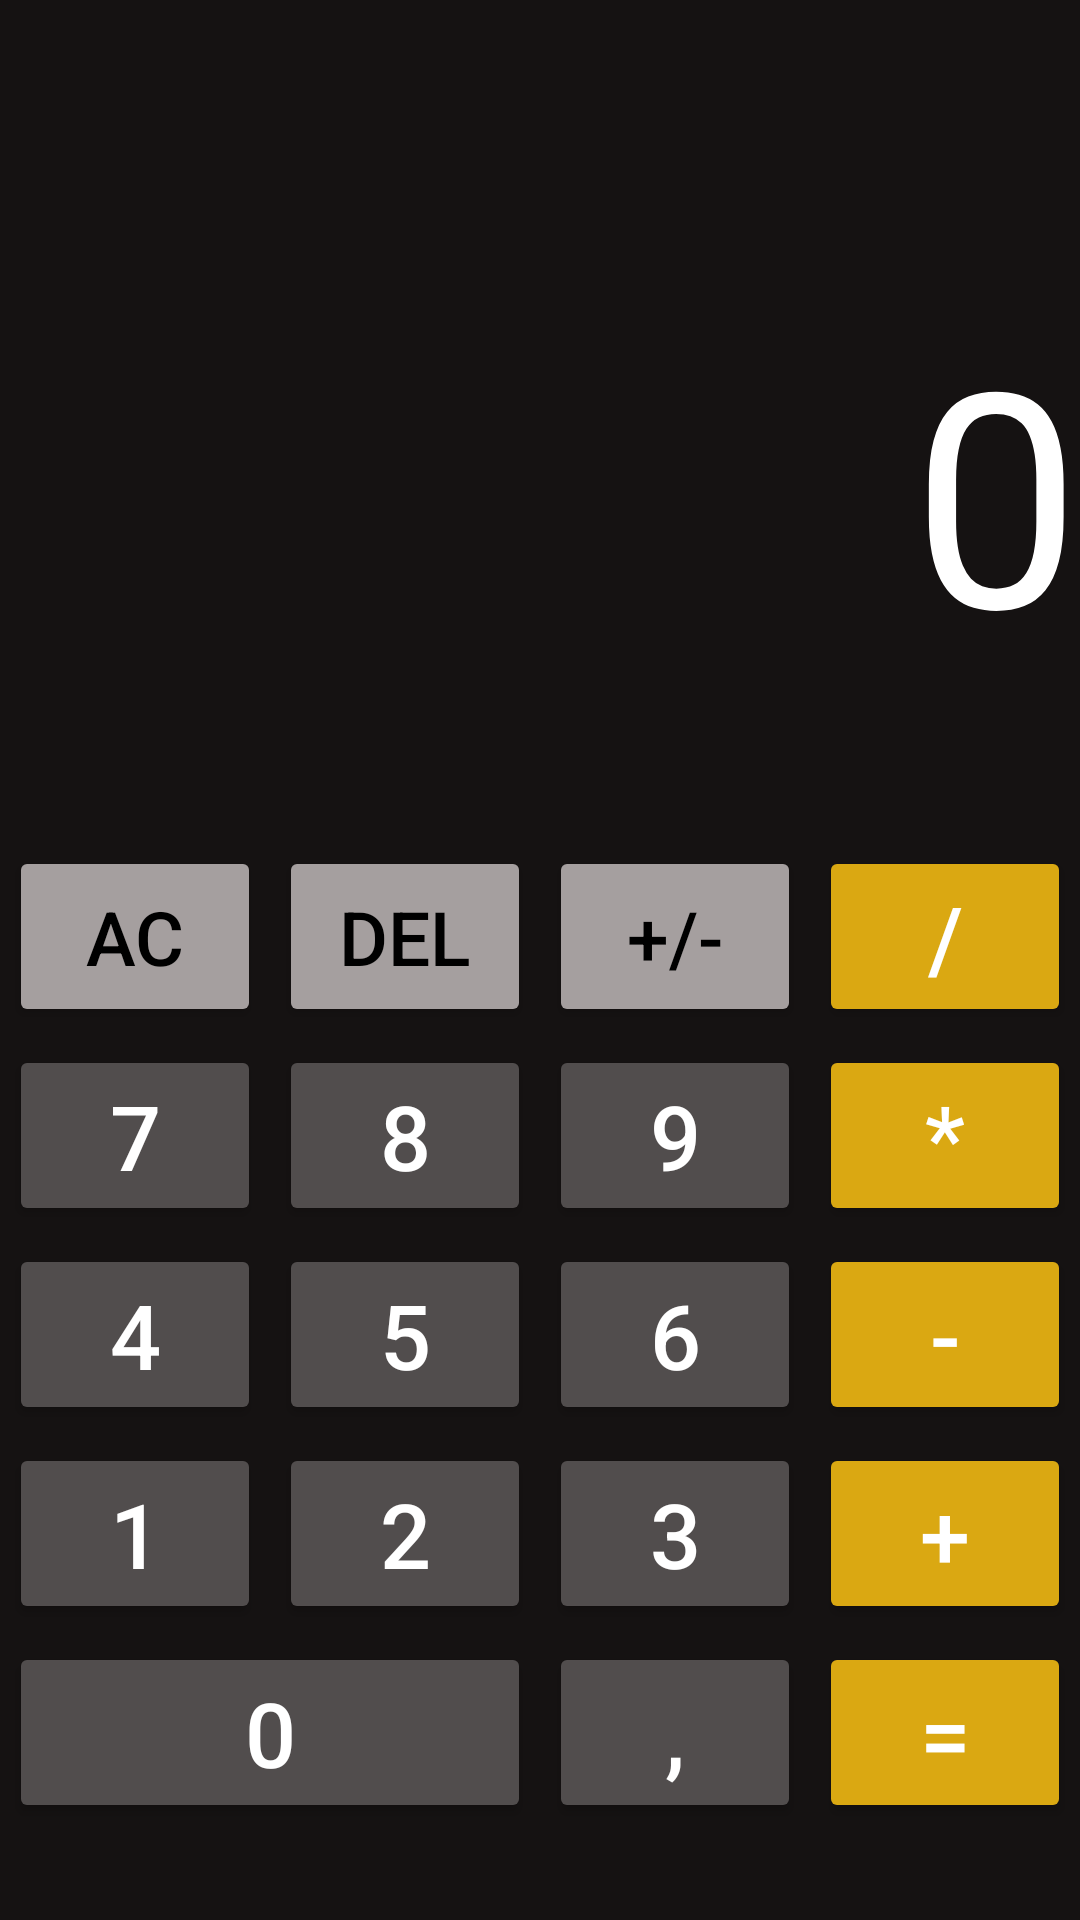

Reconstruct the res/layout file that produces this screen, plus the resources it refers to.
<!-- AndroidManifest.xml: application theme Theme.Calculator -->
<!-- res/layout/activity_main.xml -->
<?xml version="1.0" encoding="utf-8"?>
<LinearLayout xmlns:android="http://schemas.android.com/apk/res/android"
    xmlns:tools="http://schemas.android.com/tools"
    android:layout_width="fill_parent"
    android:layout_height="fill_parent"
    android:background="#151212"
    android:orientation="vertical">

    <TextView
        android:id="@+id/textView2"
        android:layout_width="match_parent"
        android:layout_height="48dp"
        android:textColor="#8BC34A"
        android:textSize="15dp" />

    <TextView
        android:id="@+id/textView1"
        android:layout_width="match_parent"
        android:layout_height="231dp"
        android:gravity="right|center_vertical"
        android:text="0"
        android:textColor="@color/white"
        android:textSize="100dp"/>

    <LinearLayout
        android:layout_width="match_parent"
        android:layout_height="355dp"
        android:orientation="vertical">

        <LinearLayout
            android:layout_width="match_parent"
            android:layout_height="wrap_content"
            android:orientation="horizontal">

            <Button
                android:id="@+id/buttonAC"
                android:layout_width="wrap_content"
                android:layout_height="match_parent"
                android:layout_margin="3dp"
                android:layout_weight="1"
                android:backgroundTint="#A59F9F"
                android:text="AC"
                android:textColor="@color/black"
                android:textSize="25sp"/>

            <Button
                android:id="@+id/buttonDelete"
                android:layout_width="wrap_content"
                android:layout_height="match_parent"
                android:layout_margin="3dp"
                android:layout_weight="1"
                android:backgroundTint="#A59F9F"
                android:text="Del"
                android:textColor="@color/black"
                android:textSize="25sp" />

            <Button
                android:id="@+id/buttonPlusMinus"
                android:layout_width="wrap_content"
                android:layout_height="match_parent"
                android:layout_margin="3dp"
                android:layout_weight="1"
                android:backgroundTint="#A59F9F"
                android:text="+/-"
                android:textColor="@color/black"
                android:textSize="25sp" />

            <Button
                android:id="@+id/buttonDivision"
                android:layout_width="wrap_content"
                android:layout_height="match_parent"
                android:layout_margin="3dp"
                android:layout_weight="1"
                android:backgroundTint="#DAA812"
                android:text="/"
                android:textColor="@color/white"
                android:textSize="30sp"
                tools:ignore="TextContrastCheck" />
        </LinearLayout>

        <LinearLayout
            android:layout_width="match_parent"
            android:layout_height="wrap_content"
            android:orientation="horizontal">

            <Button
                android:id="@+id/button7"
                android:layout_width="wrap_content"
                android:layout_height="match_parent"
                android:layout_margin="3dp"
                android:layout_weight="1"
                android:backgroundTint="#514D4D"
                android:text="7"
                android:textColor="@color/white"
                android:textSize="30sp" />

            <Button
                android:id="@+id/button8"
                android:layout_width="wrap_content"
                android:layout_height="match_parent"
                android:layout_margin="3dp"
                android:layout_weight="1"
                android:backgroundTint="#514D4D"
                android:text="8"
                android:textColor="@color/white"
                android:textSize="30sp" />

            <Button
                android:id="@+id/button9"
                android:layout_width="wrap_content"
                android:layout_height="match_parent"
                android:layout_margin="3dp"
                android:layout_weight="1"
                android:backgroundTint="#514D4D"
                android:text="9"
                android:textColor="@color/white"
                android:textSize="30sp" />

            <Button
                android:id="@+id/buttonMultiplication"
                android:layout_width="wrap_content"
                android:layout_height="match_parent"
                android:layout_margin="3dp"
                android:layout_weight="1"
                android:backgroundTint="#DAA812"
                android:text="*"
                android:textColor="@color/white"
                android:textSize="30sp"
                tools:ignore="TextContrastCheck" />
        </LinearLayout>

        <LinearLayout
            android:layout_width="match_parent"
            android:layout_height="wrap_content"
            android:orientation="horizontal">

            <Button
                android:id="@+id/button4"
                android:layout_width="wrap_content"
                android:layout_height="match_parent"
                android:layout_margin="3dp"
                android:layout_weight="1"
                android:backgroundTint="#514D4D"
                android:text="4"
                android:textColor="@color/white"
                android:textSize="30sp" />

            <Button
                android:id="@+id/button5"
                android:layout_width="wrap_content"
                android:layout_height="match_parent"
                android:layout_weight="1"
                android:backgroundTint="#514D4D"
                android:text="5"
                android:textColor="@color/white"
                android:textSize="30sp"
                android:layout_margin="3dp"/>

            <Button
                android:id="@+id/button6"
                android:layout_width="wrap_content"
                android:layout_height="match_parent"
                android:layout_margin="3dp"
                android:layout_weight="1"
                android:backgroundTint="#514D4D"
                android:text="6"
                android:textColor="@color/white"
                android:textSize="30sp" />

            <Button
                android:id="@+id/buttonMinus"
                android:layout_width="wrap_content"
                android:layout_height="match_parent"
                android:layout_margin="3dp"
                android:layout_weight="1"
                android:backgroundTint="#DAA812"
                android:text="-"
                android:textColor="@color/white"
                android:textSize="30sp" />
        </LinearLayout>

        <LinearLayout
            android:layout_width="match_parent"
            android:layout_height="wrap_content"
            android:orientation="horizontal">

            <Button
                android:id="@+id/button1"
                android:layout_width="wrap_content"
                android:layout_height="match_parent"
                android:layout_margin="3dp"
                android:layout_weight="1"
                android:backgroundTint="#514D4D"
                android:text="1"
                android:textColor="@color/white"
                android:textSize="30sp" />

            <Button
                android:id="@+id/button2"
                android:layout_width="wrap_content"
                android:layout_height="match_parent"
                android:layout_margin="3dp"
                android:layout_weight="1"
                android:backgroundTint="#514D4D"
                android:text="2"
                android:textColor="@color/white"
                android:textSize="30sp" />

            <Button
                android:id="@+id/button3"
                android:layout_width="wrap_content"
                android:layout_height="match_parent"
                android:layout_margin="3dp"
                android:layout_weight="1"
                android:backgroundTint="#514D4D"
                android:text="3"
                android:textColor="@color/white"
                android:textSize="30sp" />

            <Button
                android:id="@+id/buttonPlus"
                android:layout_width="wrap_content"
                android:layout_height="match_parent"
                android:layout_margin="3dp"
                android:layout_weight="1"
                android:backgroundTint="#DAA812"
                android:text="+"
                android:textColor="@color/white"
                android:textSize="30sp" />
        </LinearLayout>

        <LinearLayout
            android:layout_width="match_parent"
            android:layout_height="wrap_content"
            android:orientation="horizontal">

            <LinearLayout
                android:layout_width="match_parent"
                android:layout_height="match_parent"
                android:orientation="horizontal"
                android:layout_weight="1">

                <Button
                    android:id="@+id/button0"
                    android:layout_width="wrap_content"
                    android:layout_height="match_parent"
                    android:layout_margin="3dp"
                    android:layout_weight="0.5"
                    android:backgroundTint="#514D4D"
                    android:text="0"
                    android:textColor="@color/white"
                    android:textSize="30sp" />
            </LinearLayout>

            <LinearLayout
                android:layout_width="match_parent"
                android:layout_height="match_parent"
                android:orientation="horizontal"
                android:layout_weight="1">

                <Button
                    android:id="@+id/buttonPoint"
                    android:layout_width="wrap_content"
                    android:layout_height="match_parent"
                    android:layout_margin="3dp"
                    android:layout_weight="0.25"
                    android:backgroundTint="#514D4D"
                    android:text=","
                    android:textColor="@color/white"
                    android:textSize="30sp" />

                <Button
                    android:id="@+id/buttonResult"
                    android:layout_width="wrap_content"
                    android:layout_height="match_parent"
                    android:layout_margin="3dp"
                    android:layout_weight="0.25"
                    android:backgroundTint="#DAA812"
                    android:text="="
                    android:textColor="@color/white"
                    android:textSize="30sp" />
            </LinearLayout>
        </LinearLayout>
    </LinearLayout>
</LinearLayout>
<!-- resources referenced by this layout -->
<resources>
  <color name="black">#FF000000</color>
  <color name="white">#FFFFFFFF</color>
  <style name="Theme.Calculator" parent="Theme.MaterialComponents.DayNight.DarkActionBar">
          
          <item name="colorPrimary">#5C5858</item>
          <item name="colorPrimaryVariant">@color/black</item>
          <item name="colorOnPrimary">@color/white</item>
          
          <item name="colorSecondary">@color/teal_200</item>
          <item name="colorSecondaryVariant">@color/teal_700</item>
          <item name="colorOnSecondary">@color/black</item>
          
          <item name="android:statusBarColor" tools:targetApi="l">?attr/colorPrimaryVariant</item>
          
      </style>
  <color name="teal_200">#FF03DAC5</color>
  <color name="teal_700">#FF018786</color>
</resources>
